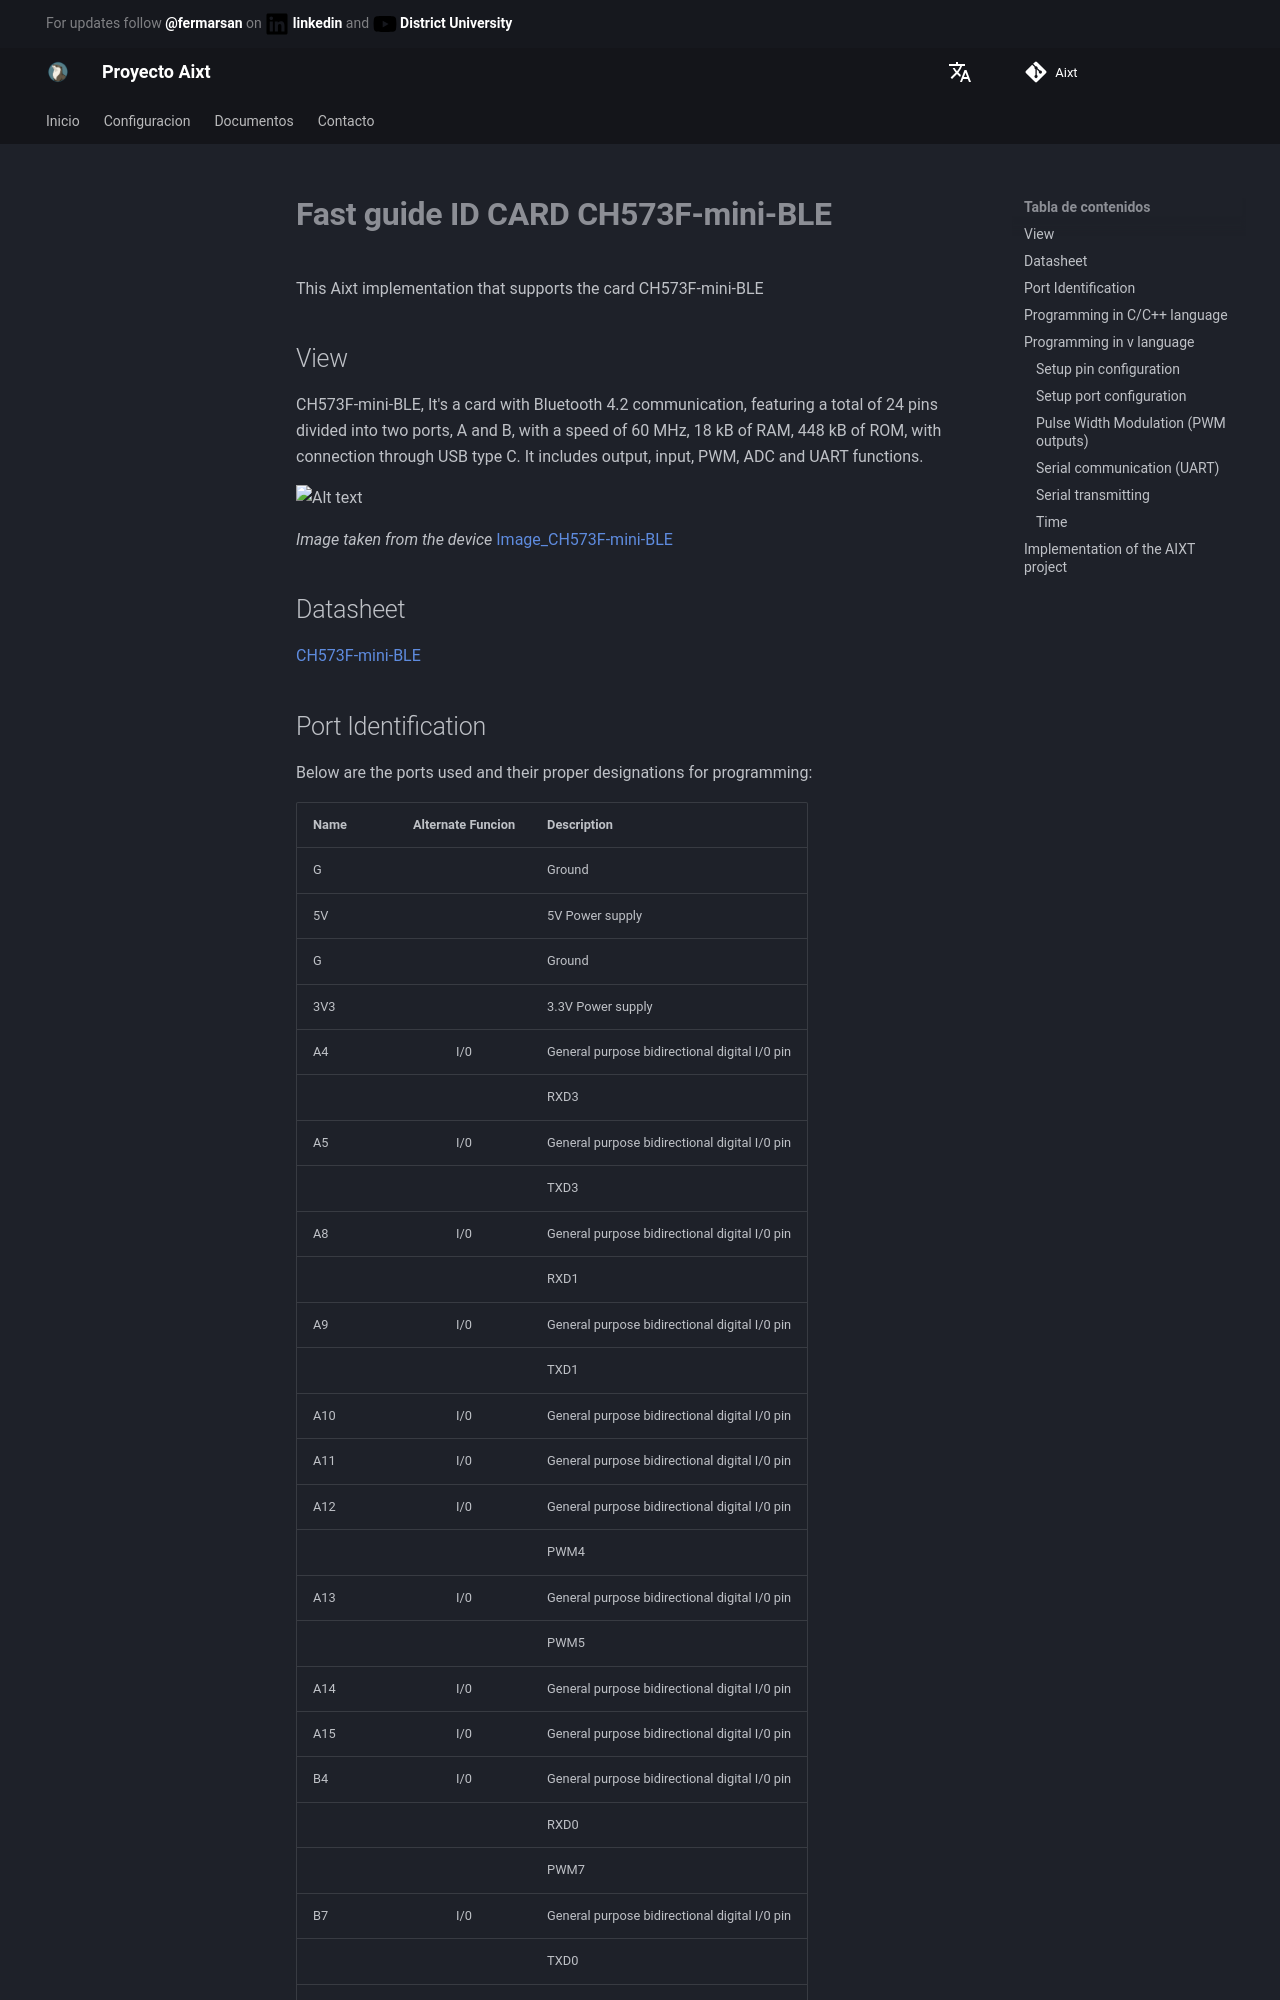

repository: ProyectoAixt/Proyect_aixt · page: es/EN/WCH/CH573F-mini-BLE/WCH/quickref/index.html · generator: mkdocs

# **Fast guide ID CARD CH573F-mini-BLE**
This Aixt implementation that supports the card  CH573F-mini-BLE

## View
CH573F-mini-BLE, It's a card with Bluetooth 4.2 communication, featuring a total of 24 pins divided into two ports, A and B, with a speed of 60 MHz, 18 kB of RAM, 448 kB of ROM, with connection through USB type C. It includes output, input, PWM, ADC and UART functions.

![Alt text](./../../../../../assets/images/CH573F-mini-BLE.jpg)

*Image taken from the device* [Image_CH573F-mini-BLE](https://github.com/WeActStudio/WeActStudio.WCH-BLE-Core/blob/master/Images/1.png)

## Datasheet
[CH573F-mini-BLE](https://github.com/WeActStudio/WeActStudio.WCH-BLE-Core/blob/master/Doc/CH573/en/CH573DS1.PDF)
